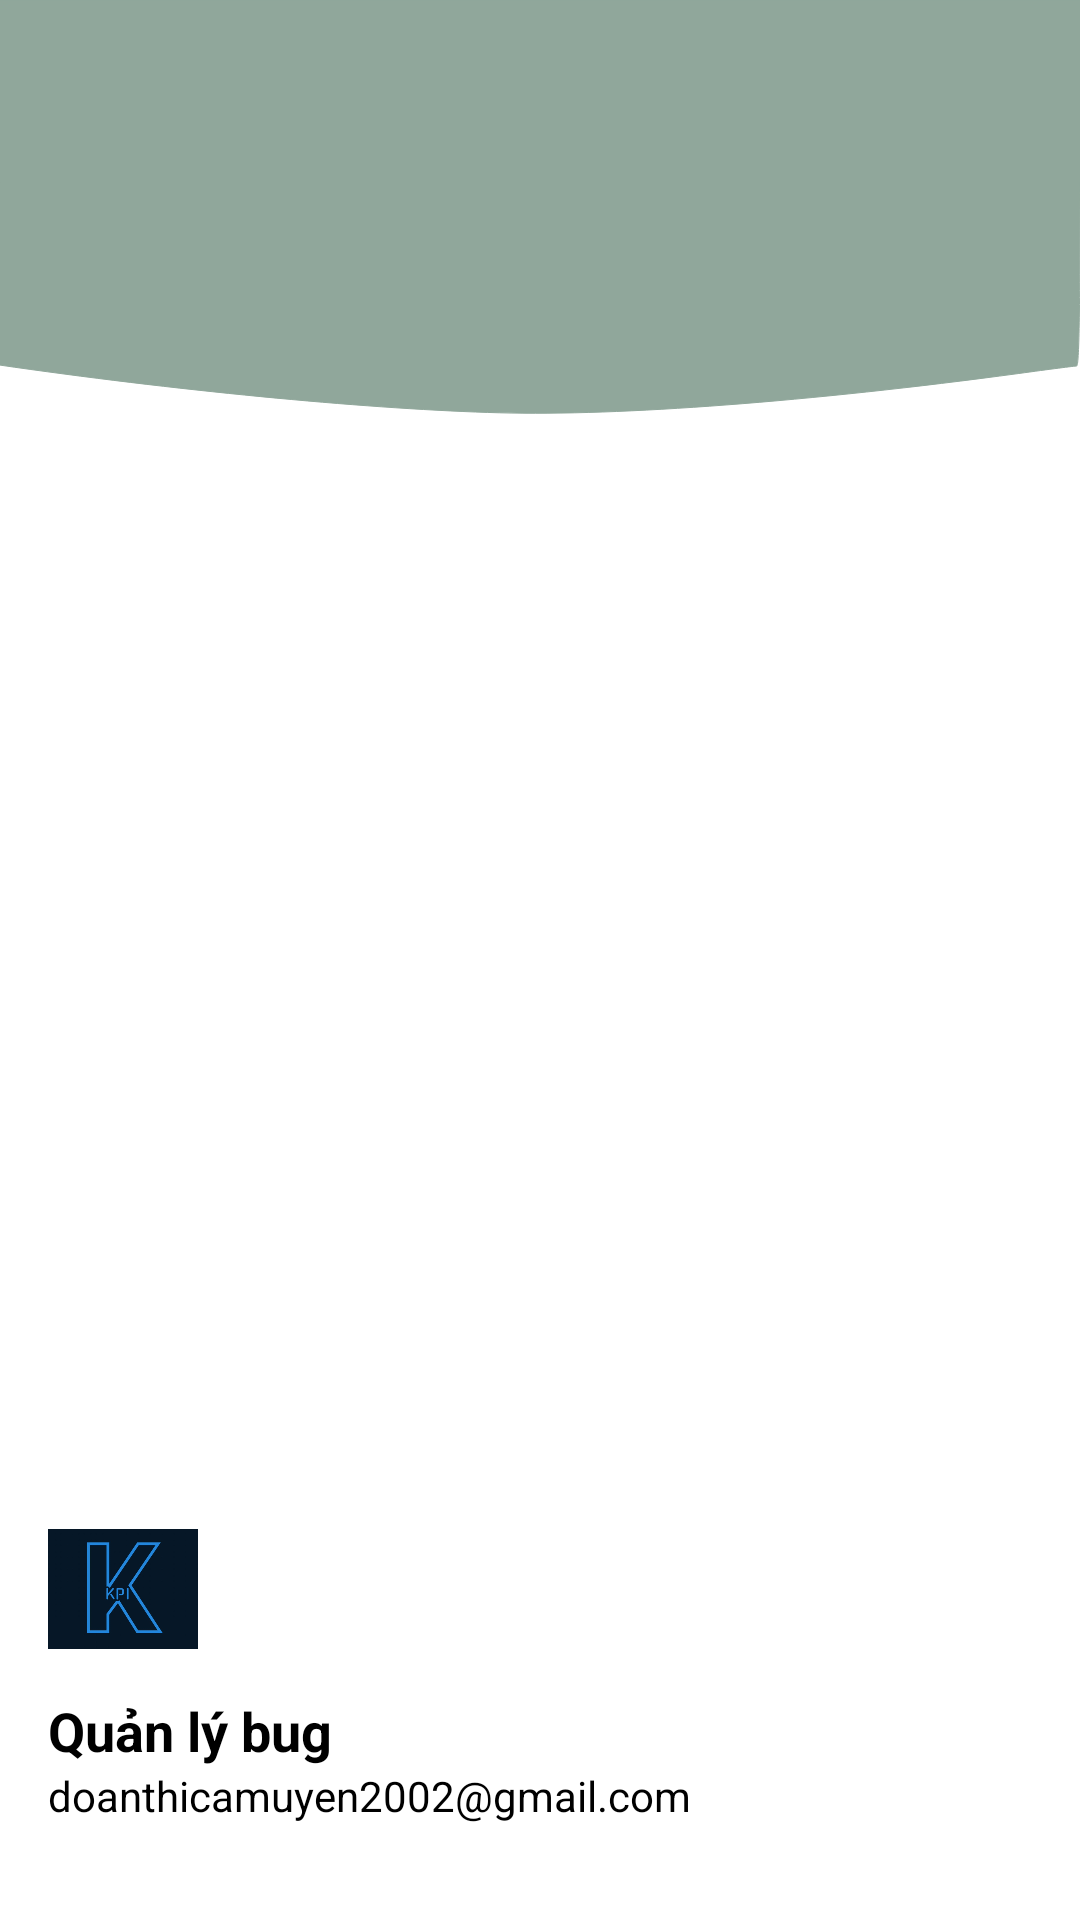

Write the Android layout XML for this screen, with the resource values it uses.
<!-- AndroidManifest.xml: application theme Theme.QuanLyBug -->
<!-- res/layout/nav_header.xml -->
<?xml version="1.0" encoding="utf-8"?>
<LinearLayout
    xmlns:android="http://schemas.android.com/apk/res/android"
    android:orientation="vertical"
    android:layout_width="match_parent"
    android:layout_height="200dp"
    android:gravity="bottom"
    android:padding="16dp"
    android:background="@drawable/ic_background_profile"
    android:theme="@style/ThemeOverlay.AppCompat.Dark">
    <ImageView
        android:layout_width="50dp"
        android:layout_height="50dp"
        android:layout_marginTop="32dp"
        android:layout_marginBottom="10dp"
        android:src="@drawable/ic_app"/>
    <TextView
        android:layout_width="wrap_content"
        android:layout_height="wrap_content"
        android:text="Quản lý bug"
        android:textColor="@color/black"
        android:textSize="18sp"
        android:textStyle="bold"/>
    <TextView
        android:layout_width="wrap_content"
        android:layout_height="wrap_content"
        android:text="doanthicamuyen2002@gmail.com"
        android:textColor="@color/black"
        android:textSize="14sp"
        android:layout_marginBottom="16dp"/>
</LinearLayout>
<!-- resources referenced by this layout -->
<resources>
  <color name="black">#FF000000</color>
  <!-- drawable ic_app: jpg bitmap (drawable, 18042 bytes) -->
  <!-- drawable ic_background_profile (drawable) -->
  <vector xmlns:android="http://schemas.android.com/apk/res/android"
      android:width="360dp"
      android:height="640dp"
      android:viewportWidth="360"
      android:viewportHeight="640">
    <path
        android:pathData="M0,60.9l0,60.8 4.8,0.7c58.6,8.3 120.2,14.1 161.7,15.2 40.3,1.1 103.4,-3.7 173.1,-13.1 10.1,-1.4 18.7,-2.5 19.3,-2.5 0.8,-0 1.1,-18 1.1,-61l0,-61 -180,-0 -180,-0 0,60.9z"
        android:fillColor="#90A79B"
        android:strokeColor="#90A79B"/>
  </vector>
  <style name="Theme.QuanLyBug" parent="Base.Theme.QuanLyBug" />
  <style name="Base.Theme.QuanLyBug" parent="Theme.MaterialComponents.Light.NoActionBar">
          <item name="colorPrimaryDark">@color/colorPrimaryDark</item>
          <item name="colorAccent">@color/colorAccent</item>
          <item name="android:statusBarColor">@color/colorPrimaryDark</item>
          <item name="android:windowLightStatusBar">true</item>
  
      </style>
  <color name="colorPrimaryDark">#fff</color>
  <color name="colorAccent">#00552E</color>
</resources>
